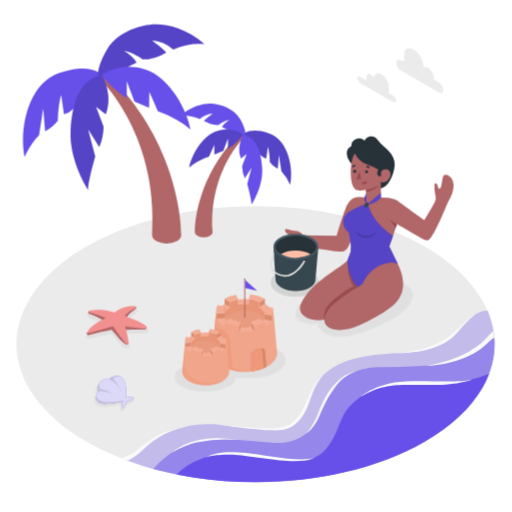
t = 0.00 s
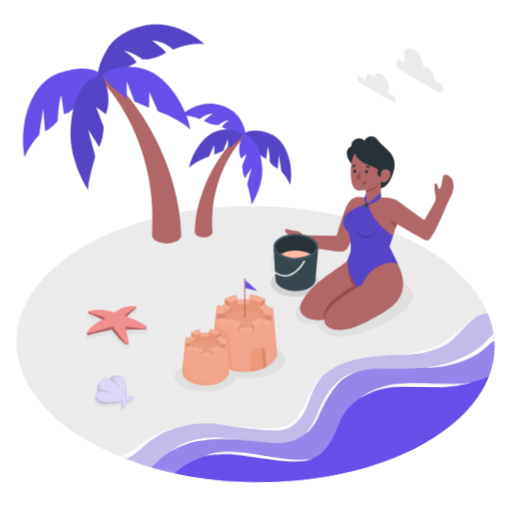
t = 0.28 s
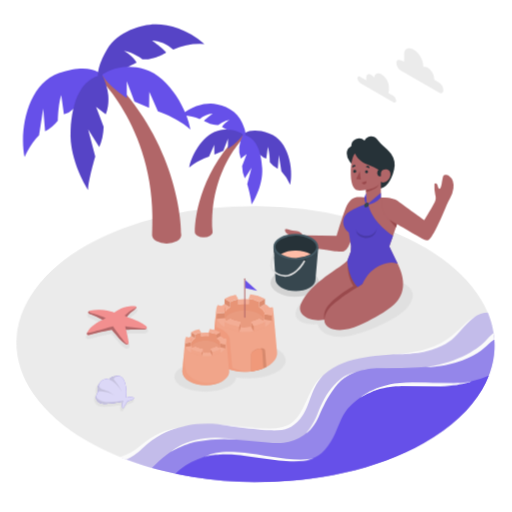
t = 0.56 s
t = 0.75 s: frame unchanged from t = 0.00 s, image omitted
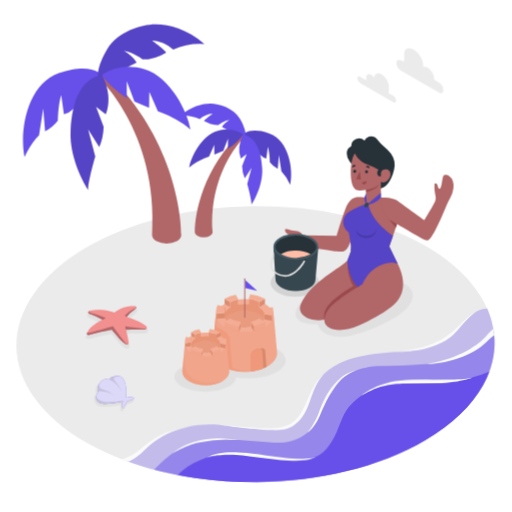
t = 0.94 s
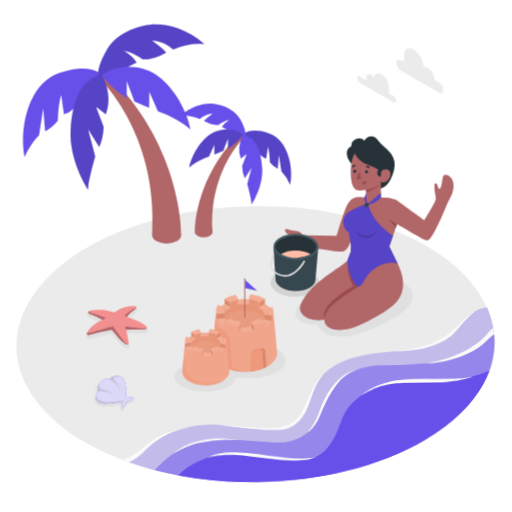
t = 1.22 s

The animated SVG that drew these frames (rendered in a browser with its animation timeline set to each time). Animation: 1 CSS @keyframes rule; one cycle of 1.50 s, repeats indefinitely.

<svg class="animated" id="freepik_stories-beach" xmlns="http://www.w3.org/2000/svg" viewBox="0 0 500 500" version="1.1" xmlns:xlink="http://www.w3.org/1999/xlink" xmlns:svgjs="http://svgjs.com/svgjs"><style>svg#freepik_stories-beach:not(.animated) .animable {opacity: 0;}svg#freepik_stories-beach.animated #freepik--Floor--inject-108 {animation: 1.5s Infinite  linear wind;animation-delay: 0s;}            @keyframes wind {                0% {                    transform: rotate( 0deg );                }                25% {                    transform: rotate( 1deg );                }                75% {                    transform: rotate( -1deg );                }            }        </style><g id="freepik--Floor--inject-108" style="transform-origin: 249.53px 336.008px 0px;" class="animable"><g id="freepik--Beach--inject-108" style="transform-origin: 249.53px 336.008px 0px;" class="animable"><ellipse id="freepik--floor--inject-108" cx="249.53" cy="335.97" rx="233.51" ry="134.82" style="fill: rgb(235, 235, 235); transform-origin: 249.53px 335.97px 0px;" class="animable"></ellipse><g id="el9ptetyn9l5k"><path d="M483,333.5h0a79.43,79.43,0,0,0-2.73-18.31h0a82,82,0,0,0-2.52-7.84c-.35-.93-.71-1.86-1.1-2.79v0c-.16-.4-.34-.79-.51-1.19-4.73,0-9.41,1.92-13.35,4.62-4.53,3.12-8.28,7.21-12.2,11.07a107.23,107.23,0,0,1-21,16.45c-13.25,7.69-32,8.26-47,9.55-14.28,1.23-28.75,2.38-42.34,6.94s-26.47,12.95-33.4,25.51c-4.5,8.15-7.29,17.15-11.72,25.33s-10.53,12.94-18.85,15c-4.17,1-12.72,1.53-18.84,1.36-14.48-.38-29-3.59-43.39-4.67-23.74-1.77-33.56,2.54-38.4,3.69a79.6,79.6,0,0,0-31.36,14.71c-4.59,3.63-8.94,7.59-13.95,10.62a55.9,55.9,0,0,1-10.17,4.72q5.39,2.08,10.91,4c1.41.48,2.82.95,4.24,1.41.73.23,1.45.47,2.18.69,5.68,1.8,11.47,3.45,17.33,4.95a355.25,355.25,0,0,0,34.91,7.07c77.73,11.85,164,.17,224.92-35,26.59-15.35,45.43-33.49,56.51-52.79C479.54,363.93,483.48,348.7,483,333.5Z" style="fill: rgb(102, 80, 233); opacity: 0.3; transform-origin: 301.605px 387.118px 0px;" class="animable"></path></g><g id="el0khbsqrcj7ar"><path d="M444.05,351c-9.08,3.1-15.14,5.54-36.15,6.54-11.82.56-23.92,1.11-35.82.9-14.88-.26-34.56,4.93-44,17.45l-.08.1c-7.13,8-12.58,19.14-19.11,34.14A32.34,32.34,0,0,1,297,424.9a42.13,42.13,0,0,1-19.11,7.27c-5.39.62-10.83.19-16.23-.25L226,429.06c-15.21-1.22-32-.4-46.11,5.89-11.65,5.2-21.27,13.88-30.43,22.84,1.79.49,3.57,1,5.37,1.45a355.25,355.25,0,0,0,34.91,7.07c77.73,11.85,164,.17,224.92-35,26.59-15.35,45.43-33.49,56.51-52.79,8.38-14.58,12.32-29.81,11.83-45h0a78,78,0,0,0-.7-8.33C471.14,338,464.08,344.13,444.05,351Z" style="fill: rgb(102, 80, 233); opacity: 0.5; transform-origin: 316.25px 397.988px 0px;" class="animable"></path></g><path d="M189.73,466.31c77.73,11.85,164,.17,224.92-35,26.59-15.35,45.43-33.49,56.51-52.79a93.31,93.31,0,0,0,6.51-13.71,81.37,81.37,0,0,1-18.76,6c-3.27.65-6.58,1.15-9.87,1.51-14.69,1.63-29.54.92-44.3,1.78a208.29,208.29,0,0,0-35.21,5.1c-11,2.56-19.45,9.11-27.35,16.85-7.15,7-10.15,17.54-14.05,26.48-5.22,12-13.36,22.46-22.95,25.12-11.93,3.33-24.51,1.7-36.56-.08-10.81-1.6-21.88-3.68-32.63-4.45-22.8-1.65-42.57,3.18-59.28,16.06a22.16,22.16,0,0,0-4.11,4.1Q181.08,465,189.73,466.31Z" style="fill: rgb(102, 80, 233); transform-origin: 325.135px 417.798px 0px;" id="elacewgm9rhy6" class="animable"></path><path d="M315.64,366.2c-14.6,11.34-15.8,34.15-29,45.38-11.17,9.5-28.45,7.38-74.33,2.78,0,0,33.47,4.95,51.67,5.74,14,.61,21.31-1.36,29.91-11.61C303.1,397.51,303,380.15,315.64,366.2Z" style="fill: rgb(250, 250, 250); transform-origin: 263.975px 393.2px 0px;" id="ellqfpv8dqy6j" class="animable"></path><path d="M118.18,447.46c1.16.48,5,1.94,6.16,2.34,7.45-2.94,12.86-8.32,17-12.22,10.62-10.08,24.82-17.09,32.78-19-10.52,1.68-22.68,6-36.9,18.35A49.55,49.55,0,0,1,118.18,447.46Z" style="fill: rgb(250, 250, 250); transform-origin: 146.15px 434.19px 0px;" id="elsc22ggr9nf" class="animable"></path><path d="M352.7,387.06s11.53-10,32.78-13.61c20.87-3.52,59.57,1.27,75.77-3.13,0,0-11.38,5.55-41,5.55C384.28,375.87,376.2,374,352.7,387.06Z" style="fill: rgb(250, 250, 250); transform-origin: 406.975px 378.69px 0px;" id="el6zgvgfvnzxq" class="animable"></path><path d="M464.48,306.86c-7.76,3-15,13.08-25.1,20.8-9.3,7.07-23.05,14.84-55,17.2,0,0,21.64.47,37.09-4.74s20.84-10.66,26.09-16.61C456.66,313.14,461.76,308.29,464.48,306.86Z" style="fill: rgb(250, 250, 250); transform-origin: 424.43px 325.865px 0px;" id="elugvnfay0ykj" class="animable"></path><path d="M231.73,429.52c-3.44-.28-17.94-2.84-30.79-1s-23.21,5.16-33.82,13.86c0,0,12.56-7.78,26.35-10.66A131.63,131.63,0,0,1,231.73,429.52Z" style="fill: rgb(250, 250, 250); transform-origin: 199.425px 435.12px 0px;" id="elze2nl0wntdd" class="animable"></path><path d="M349.14,362c-4.95,1.9-13.85,5.21-21.73,15.84s-11,18.13-16,29.44-11.59,15.45-11.59,15.45S307,413.94,310.6,404s8.22-20.05,15.93-28.44S340.27,364.28,349.14,362Z" style="fill: rgb(250, 250, 250); transform-origin: 324.48px 392.365px 0px;" id="elodvpj7zb91k" class="animable"></path><path d="M482.76,329.38c-.18-2.14-.44-4.28-.8-6.41a61.48,61.48,0,0,0-7.53,7.61c-5.32,6.25-25.35,21.78-58.22,26.41,0,0,10.47.59,29-4.74s27.55-13.95,31.59-18A45.08,45.08,0,0,1,482.76,329.38Z" style="fill: rgb(250, 250, 250); transform-origin: 449.485px 339.99px 0px;" id="el3rl7i1ohuyr" class="animable"></path><path d="M201.49,446.44c8.07-5,20.53-5.9,38.45-4.3s51.22,9.57,66.81,5c0,0-5.67,4.24-26.21,2.88-18.68-1.24-43.42-6.16-56-6.18C207.09,443.83,201.49,446.44,201.49,446.44Z" style="fill: rgb(250, 250, 250); transform-origin: 254.12px 445.853px 0px;" id="elv0o7up2zy8i" class="animable"></path></g></g><g id="freepik--Shadows--inject-108" style="transform-origin: 243.54px 331.96px 0px;" class="animable"><g id="freepik--Shadow--inject-108"><ellipse cx="287.88" cy="276.11" rx="23.72" ry="13.7" style="opacity: 0.1; transform-origin: 287.88px 276.11px 0px;" class="animable"></ellipse></g><path id="freepik--shadow--inject-108" d="M314.18,278.75l-2.05,1.45a146.62,146.62,0,0,0-18.06,15.42c-2.6,2.61-4.89,5.7-5.4,9.35-.69,5,2.62,8,5.77,9.5,6.66,3.2,15.71,2,15.63,1.64,1.05,4.85,5.09,8.63,9.67,10.53a34.52,34.52,0,0,0,14.61,2.21c5.74-.22,11.23-1.82,17.18-3.64a150.63,150.63,0,0,0,29.73-12.71c8.29-4.66,17.61-10.42,21-19.8a10.25,10.25,0,0,0-2.76-12.21c-5.68-5.76-13.79-8.3-21.64-10.27-12.45-3.11-25.51-5.29-38.07-2.63A70.36,70.36,0,0,0,314.18,278.75Z" style="fill: rgb(224, 224, 224); transform-origin: 345.896px 297.66px 0px;" class="animable"></path><path id="freepik--shadow--inject-108" d="M124.32,340.43c-2.37,0-5.82-3.13-7.31-4.79-3.52-3.91-7.1-8.19-8.24-9.57-1.93.35-8.5,1.59-15.4,3.45l-1.65.45a24,24,0,0,1-5.45,1.15,2.25,2.25,0,0,1-2.16-1c-.55-1-.18-2.41,1.26-4.74,3-4.86,9.36-8.54,12.5-10.13A80.05,80.05,0,0,0,88.43,311c-1.46-.52-3.41-1.4-3.38-3,0-.78.54-1.87,3-2.64a29.22,29.22,0,0,1,7.45-.84c1,0,2,0,3,.13,7.64.7,11.54,2,12.93,2.51,1.71-1.27,7.69-5.33,15-6,1.19-.11,2.28-.17,3.23-.17,2.45,0,3.79.37,4.37,1.22a1.68,1.68,0,0,1,.13,1.6c-.47,1.18-1.7,2.12-3.26,3.32a31.17,31.17,0,0,0-5.41,5l1.48.54A83.07,83.07,0,0,1,140,318.34c3.45,2,4.87,3.61,4.46,5.17-.51,1.91-3.53,2.31-6,2.31H138c-.75,0-1.64,0-2.6,0-3.81,0-8.82.1-11.13.15.45,1.8,1.3,5.48,2.17,10.44.26,1.53.11,2.61-.47,3.3A2.08,2.08,0,0,1,124.32,340.43Z" style="fill: rgb(224, 224, 224); transform-origin: 114.198px 320.711px 0px;" class="animable"></path><path id="freepik--shadow--inject-108" d="M118.92,401.51a1.27,1.27,0,0,1-.94-.42c-.59-.65-.78-2.54-.57-5.6a88.61,88.61,0,0,1-15.31,1.85,14,14,0,0,1-6.3-1.06A6.84,6.84,0,0,1,92,391.74c-.52-2.23.17-4.94,1.89-7.52-.71-1.25-1.6-4.13,1.45-8.53a9.52,9.52,0,0,1,8.11-4.31,9.69,9.69,0,0,1,1.74.15c.88-1.13,3.16-3.27,7.94-3.27a16.93,16.93,0,0,1,2.21.14,6.65,6.65,0,0,1,4.53,2.87c3,4.07,4.06,11.9,3.43,17.79a21.11,21.11,0,0,1,3.53-.36,5.49,5.49,0,0,1,3.39.85,1.54,1.54,0,0,1,.63,1.54c-.3,1.61-3.9,3-7,3.93-.86,1.66-2.94,5.49-4.21,6.28A1.36,1.36,0,0,1,118.92,401.51Z" style="fill: rgb(224, 224, 224); transform-origin: 111.353px 384.885px 0px;" class="animable"></path><ellipse cx="242.5" cy="352" rx="36.5" ry="17.5" style="fill: rgb(224, 224, 224); transform-origin: 242.5px 352px 0px;" id="el82ubnnve7tp" class="animable"></ellipse><ellipse cx="200.5" cy="368" rx="30.24" ry="14.5" style="fill: rgb(224, 224, 224); transform-origin: 200.5px 368px 0px;" id="elhzhh66liwut" class="animable"></ellipse></g><g id="freepik--Trees--inject-108" style="transform-origin: 153.398px 130.808px 0px;" class="animable animator-active"><g id="freepik--Palm--inject-108" style="transform-origin: 230.386px 166.464px 0px;" class="animable"><path d="M190.22,226.66h0c0-18,7.89-62.91,46.12-97.95l4.56,2.63s-37.41,33.45-33.3,95.33c0,1.28-.85,2.57-2.55,3.55a12.5,12.5,0,0,1-6.14,1.47h0a12.6,12.6,0,0,1-6.15-1.47C191.06,229.24,190.22,228,190.22,226.66Z" style="fill: rgb(177, 102, 104); transform-origin: 215.56px 180.201px 0px;" id="eln4dg6zaylc" class="animable"></path><path d="M237.31,131.34s6.62-7.72,25.72-1,23.6,34.85,20.36,50.1a44.22,44.22,0,0,0-8.59-13.1l-2.49-15.89-1.11,13.38a23,23,0,0,1-7.64-6.39s-.07-9.21-2-15.11L260,154.75a12.65,12.65,0,0,1-5.67-3.34C251.4,148.61,242.18,141.48,237.31,131.34Z" style="fill: rgb(102, 80, 233); transform-origin: 260.831px 154.016px 0px;" id="el9izvzg26y6" class="animable"></path><g id="el2jmk57dk4df"><path d="M237.31,131.34s6.62-7.72,25.72-1,23.6,34.85,20.36,50.1a44.22,44.22,0,0,0-8.59-13.1l-2.49-15.89-1.11,13.38a23,23,0,0,1-7.64-6.39s-.07-9.21-2-15.11L260,154.75a12.65,12.65,0,0,1-5.67-3.34C251.4,148.61,242.18,141.48,237.31,131.34Z" style="opacity: 0.15; transform-origin: 260.831px 154.016px 0px;" class="animable"></path></g><path d="M239.75,132s.8-5.31-5.43-15.92-20.61-14.72-28.5-14.84-18.93,2.66-29.4,11.66A38,38,0,0,1,195,116.24a22,22,0,0,1,12.85-5.44S201,115.68,199.2,118c0,0,6.64,4.49,14.05,4.1,0,0,5.86-4.4,11-5.06,0,0-5.59,3.26-7.48,7C216.79,124,231.76,132.39,239.75,132Z" style="fill: rgb(102, 80, 233); transform-origin: 208.102px 116.625px 0px;" id="elvymlpfcyknq" class="animable"></path><path d="M237.31,131.34s-10.08-7.89-25.37-3.34-25.7,25.64-27.17,35.75c0,0,6.13-6.14,19.34-10.83l5.09-11.54.14,9.57,8.71-3.73,4.57-12,0,10S233.71,138,237.31,131.34Z" style="fill: rgb(102, 80, 233); transform-origin: 211.04px 145.168px 0px;" id="eluwp9ldowewh" class="animable"></path><g id="elyfyztaax2j"><path d="M237.31,131.34s-10.08-7.89-25.37-3.34-25.7,25.64-27.17,35.75c0,0,6.13-6.14,19.34-10.83l5.09-11.54.14,9.57,8.71-3.73,4.57-12,0,10S233.71,138,237.31,131.34Z" style="opacity: 0.15; transform-origin: 211.04px 145.168px 0px;" class="animable"></path></g><path d="M237.31,131.34a35.14,35.14,0,0,0-3.69,12.34,23.56,23.56,0,0,0,1.49,11.07l5.79-4.38-4.51,11.81A32.59,32.59,0,0,0,239,174.24l6.63-10.49-4.23,16.09s4.12,13.85,4.23,19.91c0,0,11.44-17.36,10.41-35.47S249.7,133.88,237.31,131.34Z" style="fill: rgb(102, 80, 233); transform-origin: 244.797px 165.545px 0px;" id="elpzcepof0wzl" class="animable"></path></g><g id="freepik--palm--inject-108" style="transform-origin: 111.022px 130.808px 0px;" class="animable"><path d="M177,229.61h0c0-29.58-13-103.25-75.7-160.76l-7.49,4.32s61.4,54.9,54.66,156.45c0,2.11,1.4,4.21,4.18,5.82a20.55,20.55,0,0,0,10.07,2.41h0a20.53,20.53,0,0,0,10.1-2.41C175.57,233.83,177,231.72,177,229.61Z" style="fill: rgb(177, 102, 104); transform-origin: 135.405px 153.352px 0px;" id="elbbk7yz6b3jh" class="animable"></path><path d="M99.67,73.17S88.81,60.5,57.46,71.46,18.73,128.65,24,153.68c0,0,5-12.47,14.11-21.5l4.08-26.07,1.82,22a37.76,37.76,0,0,0,12.54-10.5s.11-15.11,3.21-24.79l2.65,18.82a20.89,20.89,0,0,0,9.3-5.49C76.54,101.51,91.69,89.82,99.67,73.17Z" style="fill: rgb(102, 80, 233); transform-origin: 61.0568px 110.338px 0px;" id="el4gwgzyj4azb" class="animable"></path><path d="M95.66,74.26s-1.3-8.71,8.92-26.13C114.94,30.5,138.4,24,151.35,23.77s31.07,4.37,48.25,19.14a62.54,62.54,0,0,0-30.45,5.48,36.1,36.1,0,0,0-21.08-8.94s11.27,8,14.14,11.76c0,0-10.89,7.38-23.05,6.74,0,0-9.62-7.23-18.09-8.31,0,0,9.17,5.35,12.27,11.54C133.34,61.18,108.79,74.9,95.66,74.26Z" style="fill: rgb(102, 80, 233); transform-origin: 147.603px 49.0218px 0px;" id="elxu8tdpg1bol" class="animable"></path><g id="elt69ew1ys7n"><path d="M95.66,74.26s-1.3-8.71,8.92-26.13C114.94,30.5,138.4,24,151.35,23.77s31.07,4.37,48.25,19.14a62.54,62.54,0,0,0-30.45,5.48,36.1,36.1,0,0,0-21.08-8.94s11.27,8,14.14,11.76c0,0-10.89,7.38-23.05,6.74,0,0-9.62-7.23-18.09-8.31,0,0,9.17,5.35,12.27,11.54C133.34,61.18,108.79,74.9,95.66,74.26Z" style="opacity: 0.15; transform-origin: 147.603px 49.0218px 0px;" class="animable"></path></g><path d="M99.67,73.17s16.54-13,41.64-5.49,42.17,42.09,44.59,58.68c0,0-10.06-10.08-31.75-17.78L145.8,89.64l-.22,15.71-14.31-6.12-7.5-19.72,0,16.35S105.58,84.15,99.67,73.17Z" style="fill: rgb(102, 80, 233); transform-origin: 142.785px 95.852px 0px;" id="el2ebjerlcwlr" class="animable"></path><path d="M99.67,73.17a57.75,57.75,0,0,1,6.06,20.25c.94,10.91-2.45,18.18-2.45,18.18l-9.51-7.2,7.41,19.39a53.45,53.45,0,0,1-4.28,19.78L86,126.36,93,152.77S86.2,175.49,86,185.44c0,0-18.77-28.49-17.08-58.2S79.34,77.34,99.67,73.17Z" style="fill: rgb(102, 80, 233); transform-origin: 87.3535px 129.305px 0px;" id="elnpe4eb9975q" class="animable"></path><g id="elzh15g175v7"><path d="M99.67,73.17a57.75,57.75,0,0,1,6.06,20.25c.94,10.91-2.45,18.18-2.45,18.18l-9.51-7.2,7.41,19.39a53.45,53.45,0,0,1-4.28,19.78L86,126.36,93,152.77S86.2,175.49,86,185.44c0,0-18.77-28.49-17.08-58.2S79.34,77.34,99.67,73.17Z" style="opacity: 0.15; transform-origin: 87.3535px 129.305px 0px;" class="animable"></path></g></g></g><g id="freepik--sand-castle--inject-108" style="transform-origin: 224.311px 323.959px 0px;" class="animable"><g id="freepik--sand-castle--inject-108" style="transform-origin: 224.311px 323.959px 0px;" class="animable"><path d="M270.5,343.89h0L266.83,303l-1.1,4H258v4.89a9.74,9.74,0,0,1-1.14,1.59l-3.71-2.14a25.13,25.13,0,0,1-7.86,2.8v5.09a34.16,34.16,0,0,1-10.3.38v-5.09a26.85,26.85,0,0,1-10.27-3.18L221,313.5a9,9,0,0,1-1.79-3V307h-7.61v-.7l-.55-3.29-3.67,40.86c0,.34,0,.68,0,1,0,4.67,3.08,9.34,9.25,12.9,12.34,7.13,32.35,7.13,44.69,0C267.93,354,271,348.9,270.5,343.89Z" style="fill: rgb(240, 153, 122); transform-origin: 238.966px 333.059px 0px;" id="eli7zi9fli0y" class="animable"></path><g id="elnlmwghl89b"><path d="M270.5,343.89h0L266.83,303l-1.1,4H258v4.89a9.74,9.74,0,0,1-1.14,1.59l-3.71-2.14a25.13,25.13,0,0,1-7.86,2.8v5.09a34.16,34.16,0,0,1-10.3.38v-5.09a26.85,26.85,0,0,1-10.27-3.18L221,313.5a9,9,0,0,1-1.79-3V307h-7.61v-.7l-.55-3.29-3.67,40.86c0,.34,0,.68,0,1,0,4.67,3.08,9.34,9.25,12.9,12.34,7.13,32.35,7.13,44.69,0C267.93,354,271,348.9,270.5,343.89Z" style="fill: rgb(255, 255, 255); opacity: 0.12; transform-origin: 238.966px 333.059px 0px;" class="animable"></path></g><path d="M242.91,292.32v4.53a34.89,34.89,0,0,0-10.31.38V292.6A47.35,47.35,0,0,1,242.91,292.32Z" style="fill: rgb(240, 153, 122); transform-origin: 237.755px 294.696px 0px;" id="elc8afot04y0g" class="animable"></path><path d="M224.75,300a12.88,12.88,0,0,0-4.86,4.54l-.91-.18-6.45-1.24a15.48,15.48,0,0,1,3.86-4.35,23.92,23.92,0,0,1,2.87-1.94Z" style="fill: rgb(240, 153, 122); transform-origin: 218.64px 300.685px 0px;" id="elbpcrgeueujd" class="animable"></path><path d="M266.29,305.09h0l-7.58.88a2.49,2.49,0,0,0-.11-.29,11.82,11.82,0,0,0-5.39-5.64l5.49-3.17a20.46,20.46,0,0,1,4.58,3.48,12.82,12.82,0,0,1,3,4.7Z" style="fill: rgb(240, 153, 122); transform-origin: 259.75px 301.42px 0px;" id="elfwj9av8ig" class="animable"></path><path d="M265.4,313.33a17.79,17.79,0,0,1-6.73,6.29l-4.92-2.84-.53-.31,0,0a14.65,14.65,0,0,0,3.71-2.95,9.74,9.74,0,0,0,1.14-1.59Z" style="fill: rgb(240, 153, 122); transform-origin: 259.31px 315.775px 0px;" id="eld5jfj0va04b" class="animable"></path><path d="M247.77,323.5a47.68,47.68,0,0,1-14.27.52l1.52-4.39a34.16,34.16,0,0,0,10.3-.38Z" style="fill: rgb(240, 153, 122); transform-origin: 240.635px 321.789px 0px;" id="ellm8aue1kw5" class="animable"></path><path d="M224.75,316.45l-.59.34-4.9,2.83c-4-2.33-6.59-5.21-7.62-8.22l7.61-.88a9,9,0,0,0,1.79,3,13.69,13.69,0,0,0,3,2.5C224.26,316.16,224.5,316.31,224.75,316.45Z" style="fill: rgb(240, 153, 122); transform-origin: 218.195px 315.07px 0px;" id="el055gl31vtpib" class="animable"></path><g id="eltdl0s5ylpgh"><g style="opacity: 0.2; transform-origin: 238.965px 308.245px 0px;" class="animable"><path d="M242.91,292.32v4.53a34.89,34.89,0,0,0-10.31.38V292.6A47.35,47.35,0,0,1,242.91,292.32Z" style="fill: rgb(255, 255, 255); transform-origin: 237.755px 294.696px 0px;" id="el7fgpb619iwu" class="animable"></path><path d="M224.75,300a12.88,12.88,0,0,0-4.86,4.54l-.91-.18-6.45-1.24a15.48,15.48,0,0,1,3.86-4.35,23.92,23.92,0,0,1,2.87-1.94Z" style="fill: rgb(255, 255, 255); transform-origin: 218.64px 300.685px 0px;" id="elww9ssq6g7w" class="animable"></path><path d="M266.29,305.09h0l-7.58.88a2.49,2.49,0,0,0-.11-.29,11.82,11.82,0,0,0-5.39-5.64l5.49-3.17a20.46,20.46,0,0,1,4.58,3.48,12.82,12.82,0,0,1,3,4.7Z" style="fill: rgb(255, 255, 255); transform-origin: 259.75px 301.42px 0px;" id="elye5whrce15q" class="animable"></path><path d="M265.4,313.33a17.79,17.79,0,0,1-6.73,6.29l-4.92-2.84-.53-.31,0,0a14.65,14.65,0,0,0,3.71-2.95,9.74,9.74,0,0,0,1.14-1.59Z" style="fill: rgb(255, 255, 255); transform-origin: 259.31px 315.775px 0px;" id="ell9txe8vb9fq" class="animable"></path><path d="M247.77,323.5a47.68,47.68,0,0,1-14.27.52l1.52-4.39a34.16,34.16,0,0,0,10.3-.38Z" style="fill: rgb(255, 255, 255); transform-origin: 240.635px 321.789px 0px;" id="ellapq8qq9ad" class="animable"></path><path d="M224.75,316.45l-.59.34-4.9,2.83c-4-2.33-6.59-5.21-7.62-8.22l7.61-.88a9,9,0,0,0,1.79,3,13.69,13.69,0,0,0,3,2.5C224.26,316.16,224.5,316.31,224.75,316.45Z" style="fill: rgb(255, 255, 255); transform-origin: 218.195px 315.07px 0px;" id="elbxfowjpbcb5" class="animable"></path></g></g><path d="M224.74,316.45c7.86,4.54,20.59,4.54,28.44,0s7.85-11.88,0-16.41-20.58-4.54-28.43,0S216.89,311.92,224.74,316.45Z" style="fill: rgb(255, 189, 167); transform-origin: 238.963px 308.247px 0px;" id="elao6qkeivyfj" class="animable"></path><polygon points="233.5 324.02 233.5 318.94 219.26 314.54 219.26 319.62 233.5 324.02" style="fill: rgb(240, 153, 122); transform-origin: 226.38px 319.28px 0px;" id="eln8tbbi2sgha" class="animable"></polygon><polygon points="247.77 323.5 247.77 318.42 258.67 314.54 258.67 319.62 247.77 323.5" style="fill: rgb(240, 153, 122); transform-origin: 253.22px 319.02px 0px;" id="elf9stc4vwi8" class="animable"></polygon><g id="elwf48loo6tl"><polygon points="233.5 324.02 233.5 318.94 219.26 314.54 219.26 319.62 233.5 324.02" style="fill: rgb(255, 255, 255); opacity: 0.12; transform-origin: 226.38px 319.28px 0px;" class="animable"></polygon></g><g id="elwdjeim94l4s"><polygon points="247.77 323.5 247.77 318.42 258.67 314.54 258.67 319.62 247.77 323.5" style="fill: rgb(255, 255, 255); opacity: 0.12; transform-origin: 253.22px 319.02px 0px;" class="animable"></polygon></g><polygon points="247.77 318.41 247.77 323.5 245.32 319.25 245.32 314.16 247.77 318.41" style="fill: rgb(240, 153, 122); transform-origin: 246.545px 318.83px 0px;" id="el37hub2vuylr" class="animable"></polygon><polygon points="265.4 308.24 265.4 313.33 258.03 311.91 258.03 306.82 259.07 307.02 265.4 308.24" style="fill: rgb(240, 153, 122); transform-origin: 261.715px 310.075px 0px;" id="elzk3l4otyy3p" class="animable"></polygon><polygon points="258.67 291.78 258.67 296.87 253.18 300.04 253.18 294.95 258.67 291.78" style="fill: rgb(240, 153, 122); transform-origin: 255.925px 295.91px 0px;" id="eli4g61pobra9" class="animable"></polygon><polygon points="224.75 294.95 224.75 300.04 219.26 296.87 219.26 291.78 224.75 294.95" style="fill: rgb(240, 153, 122); transform-origin: 222.005px 295.91px 0px;" id="elnmexjzabo3" class="animable"></polygon><polygon points="219.25 305.43 219.25 310.52 211.64 311.4 211.64 306.31 219.25 305.43" style="fill: rgb(240, 153, 122); transform-origin: 215.445px 308.415px 0px;" id="eldb2t8sbs99s" class="animable"></polygon><polygon points="235.02 314.54 235.02 319.63 233.5 324.02 233.5 318.93 235.02 314.54" style="fill: rgb(240, 153, 122); transform-origin: 234.26px 319.28px 0px;" id="elax5vishpfsi" class="animable"></polygon><g id="elznz45lr2fi"><g style="opacity: 0.08; transform-origin: 238.52px 307.9px 0px;" class="animable"><polygon points="247.77 318.41 247.77 323.5 245.32 319.25 245.32 314.16 247.77 318.41" id="elklodlf8nuiq" style="transform-origin: 246.545px 318.83px 0px;" class="animable"></polygon><polygon points="265.4 308.24 265.4 313.33 258.03 311.91 258.03 306.82 259.07 307.02 265.4 308.24" id="elss5dstp8mb7" style="transform-origin: 261.715px 310.075px 0px;" class="animable"></polygon><polygon points="258.67 291.78 258.67 296.87 253.18 300.04 253.18 294.95 258.67 291.78" id="elfim94ni9z4k" style="transform-origin: 255.925px 295.91px 0px;" class="animable"></polygon><polygon points="224.75 294.95 224.75 300.04 219.26 296.87 219.26 291.78 224.75 294.95" id="elslxm2lgbbc" style="transform-origin: 222.005px 295.91px 0px;" class="animable"></polygon><polygon points="219.25 305.43 219.25 310.52 211.64 311.4 211.64 306.31 219.25 305.43" id="el0wp0g9g4j1rk" style="transform-origin: 215.445px 308.415px 0px;" class="animable"></polygon><polygon points="235.02 314.54 235.02 319.63 233.5 324.02 233.5 318.93 235.02 314.54" id="elbcs6wyuynx" style="transform-origin: 234.26px 319.28px 0px;" class="animable"></polygon></g></g><path d="M253.18,300V295a27,27,0,0,0-10.27-3.19v5.09a34.89,34.89,0,0,0-10.31.38v-5.09a25.24,25.24,0,0,0-7.85,2.81V300a12.88,12.88,0,0,0-4.86,4.54v-5.09a7.11,7.11,0,0,0-.64,5.94v5.09a9,9,0,0,0,1.79,3l3.71-2.14A26.85,26.85,0,0,0,235,314.54v5.09a34.16,34.16,0,0,0,10.3-.38v-5.09a25.13,25.13,0,0,0,7.86-2.8l3.71,2.14a9.74,9.74,0,0,0,1.14-1.59v-5.09a7.35,7.35,0,0,0,.54-1.14A11.82,11.82,0,0,0,253.18,300Z" style="fill: rgb(240, 153, 122); transform-origin: 238.712px 305.832px 0px;" id="el3ns5fvnoleb" class="animable"></path><g id="ellj225sgtfqm"><path d="M253.18,300V295a27,27,0,0,0-10.27-3.19v5.09a34.89,34.89,0,0,0-10.31.38v-5.09a25.24,25.24,0,0,0-7.85,2.81V300a12.88,12.88,0,0,0-4.86,4.54v-5.09a7.11,7.11,0,0,0-.64,5.94v5.09a9,9,0,0,0,1.79,3l3.71-2.14A26.85,26.85,0,0,0,235,314.54v5.09a34.16,34.16,0,0,0,10.3-.38v-5.09a25.13,25.13,0,0,0,7.86-2.8l3.71,2.14a9.74,9.74,0,0,0,1.14-1.59v-5.09a7.35,7.35,0,0,0,.54-1.14A11.82,11.82,0,0,0,253.18,300Z" style="opacity: 0.03; transform-origin: 238.712px 305.832px 0px;" class="animable"></path></g><path d="M258.67,291.78,253.18,295a27,27,0,0,0-10.27-3.19l1.52-4.38A37.17,37.17,0,0,1,258.67,291.78Z" style="fill: rgb(240, 153, 122); transform-origin: 250.79px 291.215px 0px;" id="elfrgd4wpn2x" class="animable"></path><path d="M232.6,292.14a25.24,25.24,0,0,0-7.85,2.81l-5.49-3.17a35.34,35.34,0,0,1,10.9-3.88Z" style="fill: rgb(240, 153, 122); transform-origin: 225.93px 291.425px 0px;" id="elrzk8q0gbj1e" class="animable"></path><path d="M266.83,303a9.66,9.66,0,0,1-.82,4,10.68,10.68,0,0,1-.61,1.22L259.07,307l-1-.2a7.35,7.35,0,0,0,.54-1.14,6.73,6.73,0,0,0,.11-4.8l4.57-.53,3-.35A9.46,9.46,0,0,1,266.83,303Z" style="fill: rgb(240, 153, 122); transform-origin: 262.45px 304.1px 0px;" id="elfrcui2b35r4" class="animable"></path><path d="M258.67,314.53a29.43,29.43,0,0,1-4.92,2.25,39.52,39.52,0,0,1-6,1.63l-2.45-4.25a25.13,25.13,0,0,0,7.86-2.8l3.71,2.14Z" style="fill: rgb(240, 153, 122); transform-origin: 251.985px 314.885px 0px;" id="eltwmtuyfg2lj" class="animable"></path><path d="M219,304.4a6.52,6.52,0,0,0,.27,1l-7.61.88a9.74,9.74,0,0,1-.54-3.26,10.14,10.14,0,0,1,1.43-5l3.86.74,3.5.68A7,7,0,0,0,219,304.4Z" style="fill: rgb(240, 153, 122); transform-origin: 215.515px 302.15px 0px;" id="elazdylz8hckd" class="animable"></path><path d="M235,314.54l-1.52,4.39a42,42,0,0,1-9.34-2.14,30.07,30.07,0,0,1-4.9-2.26l1.78-1,3.71-2.14A26.85,26.85,0,0,0,235,314.54Z" style="fill: rgb(240, 153, 122); transform-origin: 227.12px 315.16px 0px;" id="el0ksdvv90kl9" class="animable"></path><g id="ele3qx4m7grtf"><g style="opacity: 0.2; transform-origin: 238.975px 303.18px 0px;" class="animable"><path d="M258.67,291.78,253.18,295a27,27,0,0,0-10.27-3.19l1.52-4.38A37.17,37.17,0,0,1,258.67,291.78Z" style="fill: rgb(255, 255, 255); transform-origin: 250.79px 291.215px 0px;" id="elx2wjrrbryq" class="animable"></path><path d="M232.6,292.14a25.24,25.24,0,0,0-7.85,2.81l-5.49-3.17a35.34,35.34,0,0,1,10.9-3.88Z" style="fill: rgb(255, 255, 255); transform-origin: 225.93px 291.425px 0px;" id="elc4qxoj457l" class="animable"></path><path d="M266.83,303a9.66,9.66,0,0,1-.82,4,10.68,10.68,0,0,1-.61,1.22L259.07,307l-1-.2a7.35,7.35,0,0,0,.54-1.14,6.73,6.73,0,0,0,.11-4.8l4.57-.53,3-.35A9.46,9.46,0,0,1,266.83,303Z" style="fill: rgb(255, 255, 255); transform-origin: 262.45px 304.1px 0px;" id="eldu8c7cinopa" class="animable"></path><path d="M258.67,314.53a29.43,29.43,0,0,1-4.92,2.25,39.52,39.52,0,0,1-6,1.63l-2.45-4.25a25.13,25.13,0,0,0,7.86-2.8l3.71,2.14Z" style="fill: rgb(255, 255, 255); transform-origin: 251.985px 314.885px 0px;" id="elwwnczxo9vkm" class="animable"></path><path d="M219,304.4a6.52,6.52,0,0,0,.27,1l-7.61.88a9.74,9.74,0,0,1-.54-3.26,10.14,10.14,0,0,1,1.43-5l3.86.74,3.5.68A7,7,0,0,0,219,304.4Z" style="fill: rgb(255, 255, 255); transform-origin: 215.515px 302.15px 0px;" id="elwkwjg3j3in" class="animable"></path><path d="M235,314.54l-1.52,4.39a42,42,0,0,1-9.34-2.14,30.07,30.07,0,0,1-4.9-2.26l1.78-1,3.71-2.14A26.85,26.85,0,0,0,235,314.54Z" style="fill: rgb(255, 255, 255); transform-origin: 227.12px 315.16px 0px;" id="el2032i01q24d" class="animable"></path></g></g><g id="el142rll06vmfd"><path d="M224.26,331.44c-.43-5.62-6.5-9.8-13.16-12.16-.07-5.73-.35-12.46-.35-12.46l-.89,9.95-2.44,27.12c0,.34,0,.68,0,1,0,4.67,3.08,9.34,9.25,12.9,7.5,4.34,17.84,6,27.57,5.1a46.34,46.34,0,0,1-17.4-3.53S224.9,339.71,224.26,331.44Z" style="fill: rgb(240, 153, 122); opacity: 0.8; transform-origin: 225.83px 334.973px 0px;" class="animable"></path></g><g id="elmosc916ju8"><path d="M258,311.91v-.29c-2.2-4.92-10-8.57-19.32-8.57-9.09,0-16.75,3.47-19.16,8.21A9.29,9.29,0,0,0,221,313.5l3.71-2.14A26.85,26.85,0,0,0,235,314.54v5.09a34.16,34.16,0,0,0,10.3-.38v-5.09a25.13,25.13,0,0,0,7.86-2.8l3.71,2.14A9.74,9.74,0,0,0,258,311.91Z" style="fill: rgb(255, 255, 255); opacity: 0.07; transform-origin: 238.76px 311.452px 0px;" class="animable"></path></g><path d="M245.32,346.24v16.54a43.14,43.14,0,0,0,14.84-4.37c-.51-5.68-1-14-1.38-16.3C258.14,337.76,245.32,341.4,245.32,346.24Z" style="fill: rgb(240, 153, 122); transform-origin: 252.74px 351.473px 0px;" id="elfw2wmbkv717" class="animable"></path><g id="el2w1nacu6fua"><path d="M245.32,346.24v16.54a43.14,43.14,0,0,0,14.84-4.37c-.51-5.68-1-14-1.38-16.3C258.14,337.76,245.32,341.4,245.32,346.24Z" style="opacity: 0.1; transform-origin: 252.74px 351.473px 0px;" class="animable"></path></g><path d="M256,342.11c-.15-1-1-1.6-2.17-1.83-3.85.55-8.54,3-8.54,6v16.54a45,45,0,0,0,12-3.06C256.86,353.91,256.36,344.34,256,342.11Z" style="fill: rgb(240, 153, 122); transform-origin: 251.29px 351.55px 0px;" id="elkybvwk94bn" class="animable"></path><path d="M223.8,362.23h0l-2.66-29.62-.8,2.89h-5.58V339a6.88,6.88,0,0,1-.83,1.16l-2.69-1.56a18.12,18.12,0,0,1-5.7,2v3.69a24.52,24.52,0,0,1-7.46.28V341a19.39,19.39,0,0,1-7.45-2.31l-2.69,1.56a6.56,6.56,0,0,1-1.3-2.16V335.5h-5.51V335l-.4-2.38-2.66,29.62c0,.24,0,.49,0,.74,0,3.38,2.23,6.77,6.71,9.35,8.94,5.17,23.45,5.17,32.39,0C221.93,369.55,224.15,365.86,223.8,362.23Z" style="fill: rgb(240, 153, 122); transform-origin: 200.953px 354.409px 0px;" id="elhm37kx17d9k" class="animable"></path><g id="elj5c1e63a78j"><path d="M223.8,362.23h0l-2.66-29.62-.8,2.89h-5.58V339a6.88,6.88,0,0,1-.83,1.16l-2.69-1.56a18.12,18.12,0,0,1-5.7,2v3.69a24.52,24.52,0,0,1-7.46.28V341a19.39,19.39,0,0,1-7.45-2.31l-2.69,1.56a6.56,6.56,0,0,1-1.3-2.16V335.5h-5.51V335l-.4-2.38-2.66,29.62c0,.24,0,.49,0,.74,0,3.38,2.23,6.77,6.71,9.35,8.94,5.17,23.45,5.17,32.39,0C221.93,369.55,224.15,365.86,223.8,362.23Z" style="fill: rgb(255, 255, 255); opacity: 0.12; transform-origin: 200.953px 354.409px 0px;" class="animable"></path></g><path d="M203.79,324.84v3.29a25.25,25.25,0,0,0-7.47.27v-3.35A33.91,33.91,0,0,1,203.79,324.84Z" style="fill: rgb(240, 153, 122); transform-origin: 200.055px 326.563px 0px;" id="elh3jo3s7pp4a" class="animable"></path><path d="M190.63,330.44a9.41,9.41,0,0,0-3.52,3.29l-.66-.13-4.68-.9a11.3,11.3,0,0,1,2.8-3.15,16.77,16.77,0,0,1,2.08-1.41Z" style="fill: rgb(240, 153, 122); transform-origin: 186.2px 330.935px 0px;" id="elbv9qjbzoi2" class="animable"></path><path d="M220.74,334.1h0l-5.49.64c0-.07,0-.15-.08-.21a8.62,8.62,0,0,0-3.91-4.09l4-2.3a15.13,15.13,0,0,1,3.32,2.52,9.49,9.49,0,0,1,2.2,3.41Z" style="fill: rgb(240, 153, 122); transform-origin: 216.02px 331.44px 0px;" id="eln5jzedm5jeb" class="animable"></path><path d="M220.1,340.07a12.84,12.84,0,0,1-4.88,4.56l-3.57-2.06-.38-.22,0,0a10.72,10.72,0,0,0,2.69-2.13,6.88,6.88,0,0,0,.83-1.16Z" style="fill: rgb(240, 153, 122); transform-origin: 215.685px 341.845px 0px;" id="elez7nkvoy85w" class="animable"></path><path d="M207.32,347.45a34.82,34.82,0,0,1-10.35.37l1.11-3.18a24.52,24.52,0,0,0,7.46-.28Z" style="fill: rgb(240, 153, 122); transform-origin: 202.145px 346.202px 0px;" id="elmca8f23alws" class="animable"></path><path d="M190.63,342.33l-.43.25-3.55,2.05c-2.94-1.69-4.78-3.77-5.52-6l5.51-.63a6.56,6.56,0,0,0,1.3,2.16A10.14,10.14,0,0,0,190.1,342Z" style="fill: rgb(240, 153, 122); transform-origin: 185.88px 341.315px 0px;" id="el7v8rl1buda" class="animable"></path><g id="elqhs4p4x1t3e"><g style="opacity: 0.2; transform-origin: 200.955px 336.385px 0px;" class="animable"><path d="M203.79,324.84v3.29a25.25,25.25,0,0,0-7.47.27v-3.35A33.91,33.91,0,0,1,203.79,324.84Z" style="fill: rgb(255, 255, 255); transform-origin: 200.055px 326.563px 0px;" id="el6uzfofdjivn" class="animable"></path><path d="M190.63,330.44a9.41,9.41,0,0,0-3.52,3.29l-.66-.13-4.68-.9a11.3,11.3,0,0,1,2.8-3.15,16.77,16.77,0,0,1,2.08-1.41Z" style="fill: rgb(255, 255, 255); transform-origin: 186.2px 330.935px 0px;" id="elth5233m6n4t" class="animable"></path><path d="M220.74,334.1h0l-5.49.64c0-.07,0-.15-.08-.21a8.62,8.62,0,0,0-3.91-4.09l4-2.3a15.13,15.13,0,0,1,3.32,2.52,9.49,9.49,0,0,1,2.2,3.41Z" style="fill: rgb(255, 255, 255); transform-origin: 216.02px 331.44px 0px;" id="elcyloos54hms" class="animable"></path><path d="M220.1,340.07a12.84,12.84,0,0,1-4.88,4.56l-3.57-2.06-.38-.22,0,0a10.72,10.72,0,0,0,2.69-2.13,6.88,6.88,0,0,0,.83-1.16Z" style="fill: rgb(255, 255, 255); transform-origin: 215.685px 341.845px 0px;" id="elcynlvd4lx" class="animable"></path><path d="M207.32,347.45a34.82,34.82,0,0,1-10.35.37l1.11-3.18a24.52,24.52,0,0,0,7.46-.28Z" style="fill: rgb(255, 255, 255); transform-origin: 202.145px 346.202px 0px;" id="elqcs41sc7v4" class="animable"></path><path d="M190.63,342.33l-.43.25-3.55,2.05c-2.94-1.69-4.78-3.77-5.52-6l5.51-.63a6.56,6.56,0,0,0,1.3,2.16A10.14,10.14,0,0,0,190.1,342Z" style="fill: rgb(255, 255, 255); transform-origin: 185.88px 341.315px 0px;" id="el4pvhoggyewr" class="animable"></path></g></g><path d="M190.63,342.34c5.69,3.28,14.92,3.28,20.61,0s5.69-8.62,0-11.9-14.92-3.29-20.61,0S184.94,339.05,190.63,342.34Z" style="fill: rgb(255, 189, 167); transform-origin: 200.935px 336.388px 0px;" id="el76e8zk3x9li" class="animable"></path><polygon points="196.97 347.82 196.97 344.14 186.65 340.95 186.65 344.63 196.97 347.82" style="fill: rgb(240, 153, 122); transform-origin: 191.81px 344.385px 0px;" id="elunpr3z6acim" class="animable"></polygon><polygon points="207.32 347.44 207.32 343.76 215.22 340.95 215.22 344.63 207.32 347.44" style="fill: rgb(240, 153, 122); transform-origin: 211.27px 344.195px 0px;" id="eljz9zbhtx7e" class="animable"></polygon><g id="elt22eow09xfc"><polygon points="196.97 347.82 196.97 344.14 186.65 340.95 186.65 344.63 196.97 347.82" style="fill: rgb(255, 255, 255); opacity: 0.12; transform-origin: 191.81px 344.385px 0px;" class="animable"></polygon></g><g id="ell4n5245omi"><polygon points="207.32 347.44 207.32 343.76 215.22 340.95 215.22 344.63 207.32 347.44" style="fill: rgb(255, 255, 255); opacity: 0.12; transform-origin: 211.27px 344.195px 0px;" class="animable"></polygon></g><polygon points="207.32 343.76 207.32 347.44 205.54 344.36 205.54 340.68 207.32 343.76" style="fill: rgb(240, 153, 122); transform-origin: 206.43px 344.06px 0px;" id="elwnijih5nw69" class="animable"></polygon><polygon points="220.1 336.38 220.1 340.07 214.76 339.04 214.76 335.35 215.51 335.5 220.1 336.38" style="fill: rgb(240, 153, 122); transform-origin: 217.43px 337.71px 0px;" id="elct27j7bhdd5" class="animable"></polygon><polygon points="215.22 324.45 215.22 328.14 211.24 330.44 211.24 326.75 215.22 324.45" style="fill: rgb(240, 153, 122); transform-origin: 213.23px 327.445px 0px;" id="elgy78k33ji3" class="animable"></polygon><polygon points="190.63 326.75 190.63 330.44 186.65 328.14 186.65 324.45 190.63 326.75" style="fill: rgb(240, 153, 122); transform-origin: 188.64px 327.445px 0px;" id="el6axp2h2ipmn" class="animable"></polygon><polygon points="186.64 334.35 186.64 338.04 181.13 338.67 181.13 334.98 186.64 334.35" style="fill: rgb(240, 153, 122); transform-origin: 183.885px 336.51px 0px;" id="elntqafge8c0d" class="animable"></polygon><polygon points="198.07 340.95 198.07 344.64 196.97 347.82 196.97 344.13 198.07 340.95" style="fill: rgb(240, 153, 122); transform-origin: 197.52px 344.385px 0px;" id="el8ez4amunesd" class="animable"></polygon><g id="elqr1jrow16mn"><g style="opacity: 0.08; transform-origin: 200.615px 336.135px 0px;" class="animable"><polygon points="207.32 343.76 207.32 347.44 205.54 344.36 205.54 340.68 207.32 343.76" id="eldsxn6zxzjds" style="transform-origin: 206.43px 344.06px 0px;" class="animable"></polygon><polygon points="220.1 336.38 220.1 340.07 214.76 339.04 214.76 335.35 215.51 335.5 220.1 336.38" id="ellbfdsm34uih" style="transform-origin: 217.43px 337.71px 0px;" class="animable"></polygon><polygon points="215.22 324.45 215.22 328.14 211.24 330.44 211.24 326.75 215.22 324.45" id="elzf21qgmq8m" style="transform-origin: 213.23px 327.445px 0px;" class="animable"></polygon><polygon points="190.63 326.75 190.63 330.44 186.65 328.14 186.65 324.45 190.63 326.75" id="el9wbfurfqqs9" style="transform-origin: 188.64px 327.445px 0px;" class="animable"></polygon><polygon points="186.64 334.35 186.64 338.04 181.13 338.67 181.13 334.98 186.64 334.35" id="eljahqw5pyzef" style="transform-origin: 183.885px 336.51px 0px;" class="animable"></polygon><polygon points="198.07 340.95 198.07 344.64 196.97 347.82 196.97 344.13 198.07 340.95" id="elb95slwcorts" style="transform-origin: 197.52px 344.385px 0px;" class="animable"></polygon></g></g><path d="M211.24,330.44v-3.69a19.5,19.5,0,0,0-7.45-2.31v3.69a25.25,25.25,0,0,0-7.47.27v-3.69a18.23,18.23,0,0,0-5.69,2v3.69a9.41,9.41,0,0,0-3.52,3.29V330a5.18,5.18,0,0,0-.47,4.31V338a6.56,6.56,0,0,0,1.3,2.16l2.69-1.56a19.39,19.39,0,0,0,7.45,2.31v3.69a24.52,24.52,0,0,0,7.46-.28v-3.69a18.12,18.12,0,0,0,5.7-2l2.69,1.56a6.88,6.88,0,0,0,.83-1.16v-3.69a6.09,6.09,0,0,0,.39-.82A8.62,8.62,0,0,0,211.24,330.44Z" style="fill: rgb(240, 153, 122); transform-origin: 200.761px 334.601px 0px;" id="eluxrx305frv" class="animable"></path><g id="elfb40xjx7k1d"><path d="M211.24,330.44v-3.69a19.5,19.5,0,0,0-7.45-2.31v3.69a25.25,25.25,0,0,0-7.47.27v-3.69a18.23,18.23,0,0,0-5.69,2v3.69a9.41,9.41,0,0,0-3.52,3.29V330a5.18,5.18,0,0,0-.47,4.31V338a6.56,6.56,0,0,0,1.3,2.16l2.69-1.56a19.39,19.39,0,0,0,7.45,2.31v3.69a24.52,24.52,0,0,0,7.46-.28v-3.69a18.12,18.12,0,0,0,5.7-2l2.69,1.56a6.88,6.88,0,0,0,.83-1.16v-3.69a6.09,6.09,0,0,0,.39-.82A8.62,8.62,0,0,0,211.24,330.44Z" style="opacity: 0.03; transform-origin: 200.761px 334.601px 0px;" class="animable"></path></g><path d="M215.22,324.45l-4,2.3a19.5,19.5,0,0,0-7.45-2.31l1.11-3.18A27,27,0,0,1,215.22,324.45Z" style="fill: rgb(240, 153, 122); transform-origin: 209.495px 324.005px 0px;" id="elaoa1rymyq4" class="animable"></path><path d="M196.32,324.71a18.23,18.23,0,0,0-5.69,2l-4-2.3a25.63,25.63,0,0,1,7.9-2.81Z" style="fill: rgb(240, 153, 122); transform-origin: 191.475px 324.155px 0px;" id="ellcffb9fpvr" class="animable"></path><path d="M221.13,332.61a6.83,6.83,0,0,1-.59,2.89,8,8,0,0,1-.44.88l-4.59-.88-.75-.15a6.09,6.09,0,0,0,.39-.82,4.91,4.91,0,0,0,.08-3.48l3.31-.39,2.2-.25A6.46,6.46,0,0,1,221.13,332.61Z" style="fill: rgb(240, 153, 122); transform-origin: 217.945px 333.395px 0px;" id="elq0p0vx5dz9" class="animable"></path><path d="M215.22,340.94a21.13,21.13,0,0,1-3.57,1.63,28.41,28.41,0,0,1-4.33,1.19l-1.78-3.09a18.12,18.12,0,0,0,5.7-2l2.69,1.56Z" style="fill: rgb(240, 153, 122); transform-origin: 210.38px 341.215px 0px;" id="elnhn5qeul2rl" class="animable"></path><path d="M186.45,333.6a5.15,5.15,0,0,0,.19.75l-5.51.63a6.91,6.91,0,0,1-.39-2.36,7.36,7.36,0,0,1,1-3.61l2.8.54,2.54.49A5.05,5.05,0,0,0,186.45,333.6Z" style="fill: rgb(240, 153, 122); transform-origin: 183.91px 331.995px 0px;" id="elepv6erzeny" class="animable"></path><path d="M198.08,341,197,344.13a30.24,30.24,0,0,1-6.77-1.55,22.15,22.15,0,0,1-3.55-1.64l1.29-.74,2.69-1.56A19.39,19.39,0,0,0,198.08,341Z" style="fill: rgb(240, 153, 122); transform-origin: 192.38px 341.385px 0px;" id="elesp19u4sk8u" class="animable"></path><g id="elhdxgizfxpdm"><g style="opacity: 0.2; transform-origin: 200.935px 332.695px 0px;" class="animable"><path d="M215.22,324.45l-4,2.3a19.5,19.5,0,0,0-7.45-2.31l1.11-3.18A27,27,0,0,1,215.22,324.45Z" style="fill: rgb(255, 255, 255); transform-origin: 209.495px 324.005px 0px;" id="elwx6d0stv4wr" class="animable"></path><path d="M196.32,324.71a18.23,18.23,0,0,0-5.69,2l-4-2.3a25.63,25.63,0,0,1,7.9-2.81Z" style="fill: rgb(255, 255, 255); transform-origin: 191.475px 324.155px 0px;" id="ellyqsdm1i2pn" class="animable"></path><path d="M221.13,332.61a6.83,6.83,0,0,1-.59,2.89,8,8,0,0,1-.44.88l-4.59-.88-.75-.15a6.09,6.09,0,0,0,.39-.82,4.91,4.91,0,0,0,.08-3.48l3.31-.39,2.2-.25A6.46,6.46,0,0,1,221.13,332.61Z" style="fill: rgb(255, 255, 255); transform-origin: 217.945px 333.395px 0px;" id="elm4va7qs0qbi" class="animable"></path><path d="M215.22,340.94a21.13,21.13,0,0,1-3.57,1.63,28.41,28.41,0,0,1-4.33,1.19l-1.78-3.09a18.12,18.12,0,0,0,5.7-2l2.69,1.56Z" style="fill: rgb(255, 255, 255); transform-origin: 210.38px 341.215px 0px;" id="elmanqrk9jhlb" class="animable"></path><path d="M186.45,333.6a5.15,5.15,0,0,0,.19.75l-5.51.63a6.91,6.91,0,0,1-.39-2.36,7.36,7.36,0,0,1,1-3.61l2.8.54,2.54.49A5.05,5.05,0,0,0,186.45,333.6Z" style="fill: rgb(255, 255, 255); transform-origin: 183.91px 331.995px 0px;" id="el7c67gacx2ei" class="animable"></path><path d="M198.08,341,197,344.13a30.24,30.24,0,0,1-6.77-1.55,22.15,22.15,0,0,1-3.55-1.64l1.29-.74,2.69-1.56A19.39,19.39,0,0,0,198.08,341Z" style="fill: rgb(255, 255, 255); transform-origin: 192.38px 341.385px 0px;" id="el2lzpmgqbnca" class="animable"></path></g></g><g id="elctdz4372q2"><path d="M183.27,365.41c-3.53-4.12-3.94-17.22-3.43-22.84h0l-1.77,19.66c0,.24,0,.49,0,.74,0,3.38,2.23,6.77,6.71,9.35,8.94,5.17,23.45,5.17,32.39,0C204.4,376.27,190.63,374,183.27,365.41Z" style="fill: rgb(240, 153, 122); opacity: 0.5; transform-origin: 197.62px 359.384px 0px;" class="animable"></path></g><g id="elg7dkjacl4z9"><path d="M214.76,339v-.21c-1.6-3.57-7.26-6.21-14-6.21-6.59,0-12.14,2.52-13.89,5.95a7,7,0,0,0,1.08,1.63l2.69-1.56a19.39,19.39,0,0,0,7.45,2.31v3.69a24.52,24.52,0,0,0,7.46-.28v-3.69a18.12,18.12,0,0,0,5.7-2l2.69,1.56A6.88,6.88,0,0,0,214.76,339Z" style="fill: rgb(255, 255, 255); opacity: 0.07; transform-origin: 200.815px 338.671px 0px;" class="animable"></path></g><path d="M239,310.24a.51.51,0,0,1-.5-.5V272.21a.51.51,0,0,1,.5-.5.5.5,0,0,1,.5.5v37.53A.5.5,0,0,1,239,310.24Z" style="fill: rgb(177, 102, 104); transform-origin: 239px 290.975px 0px;" id="elslna3rpsq1n" class="animable"></path><polygon points="239.44 273.45 251.15 283.94 239.44 281.21 239.44 273.45" style="fill: rgb(102, 80, 233); transform-origin: 245.295px 278.695px 0px;" id="elazba02ygszt" class="animable"></polygon></g></g><g id="freepik--Clouds--inject-108" style="transform-origin: 391px 73.7032px 0px;" class="animable"><g id="freepik--clouds--inject-108" style="transform-origin: 391px 73.7032px 0px;" class="animable"><path d="M351.67,74.88l6,3.46a7,7,0,0,1-.05-.79V75.81c0-3.09,2.17-4.35,4.85-2.8a9.4,9.4,0,0,1,2.89,2.78c.44-3.89,3.49-5.34,7.2-3.2a16,16,0,0,1,7.26,12.57v2.61a6.92,6.92,0,0,1-.61,3l5,2.88a5.93,5.93,0,0,1,2.69,4.66c0,1.71-1.2,2.41-2.69,1.55L351.67,81.09A5.92,5.92,0,0,1,349,76.43C349,74.72,350.18,74,351.67,74.88Z" style="fill: rgb(235, 235, 235); transform-origin: 367.95px 85.9142px 0px;" id="elppu480d20rm" class="animable"></path><path d="M391.34,58.94l3.31,1.27V52.92c0-5.79,4.61-7.17,9.62-4.28h0c5,2.89,9.07,9.92,9.07,15.7V65.4a4.87,4.87,0,0,1,4.21.65h0a14.42,14.42,0,0,1,6.52,11.3v.48l4.62,2.67A9.49,9.49,0,0,1,433,87.94c0,2.74-1.92,3.85-4.29,2.48L391.34,68.86a9.49,9.49,0,0,1-4.29-7.44C387.05,58.68,389,57.57,391.34,58.94Z" style="fill: rgb(235, 235, 235); transform-origin: 410.025px 69.0927px 0px;" id="el6cxm869j8kl" class="animable"></path></g></g><g id="freepik--Character--inject-108" style="transform-origin: 353.485px 227.649px 0px;" class="animable"><g id="freepik--character--inject-108" style="transform-origin: 360.632px 227.649px 0px;" class="animable"><path d="M362,133.05a6.66,6.66,0,0,1,3.21.55c2,.88,3.1,2.57,4.49,4.11,1.26,1.39,2.53,2.81,3.9,4.11,2.86,2.7,6,5.15,8.31,8.4a19.22,19.22,0,0,1,2.93,15.39c-2.65,11.56-8.54,18.75-14.83,18.75l-8.74,1.13c-3.62.47-7.65-2-10.2-4.27a26.85,26.85,0,0,1-3.9-4.48,24.74,24.74,0,0,1-2.35-5.33c-.94-2.39-.31-5-.43-7.49a8.22,8.22,0,0,0-.7-3.26,22.12,22.12,0,0,0-2.24-3,13,13,0,0,1-2.87-7.91,7.56,7.56,0,0,1,4.35-6.83,7.71,7.71,0,0,1,13-5.62,7.55,7.55,0,0,1,3.91-3.78A7,7,0,0,1,362,133.05Z" style="fill: rgb(38, 50, 56); transform-origin: 361.967px 159.289px 0px;" id="elyfhxk331f4" class="animable"></path><path d="M316.72,312.05c-.45,11.17,17.86,13.36,33.94,5.69,12.13-5.78,20.46-9.94,31.48-18.19,13.68-10.23,14.89-25.73,5.13-44.14L340.73,253c-8.09,9.36-37.24,21.83-47,44-4.69,11.73,11.45,17.91,23,15Z" style="fill: rgb(177, 102, 104); transform-origin: 343.277px 287.634px 0px;" id="elpnhpjctgzw" class="animable"></path><path d="M316.72,312.05c1.23-10.54,9.23-15.73,16.11-20.83s21.33-14,21.33-14-8-11.61-14.55-18.39c0,0-.34,11.08,5.4,20.41,0,0-20,11.45-26,21.15A16.28,16.28,0,0,0,316.72,312.05Z" style="fill: rgb(154, 74, 77); transform-origin: 335.309px 285.44px 0px;" id="elg69np0tmase" class="animable"></path><path d="M390.15,206.44c-.41-3.42-.54-9.63-8.8-12.62,0,0-5-.7-10.14-1.06h-16.6c-2.57.52-9.12,6.45-16.31,16.28a13.13,13.13,0,0,0,2.36,18.11l2.13,13.21-.27,5.31-3.39,9.06c5.75,7.79,29,11.35,48.14.68-4.15-8.15-7.1-14.73-7.1-14.73l7.62-22.05C389.38,214,390.72,211.27,390.15,206.44Z" style="fill: rgb(177, 102, 104); transform-origin: 362.994px 227.421px 0px;" id="elg9p4bm3kmjq" class="animable"></path><polygon points="387.7 218.89 379.98 214.47 386.56 222.19 387.7 218.89" style="fill: rgb(154, 74, 77); transform-origin: 383.84px 218.33px 0px;" id="el5590p8um9qx" class="animable"></polygon><path d="M436.05,200.52c-1.67,4-6.43,15.9-11.72,25.57-1.08,2-4.13,7.48-6,8.25-2.41,1-4.82-.69-6.28-1.42-5-2.5-32.93-19.14-32.93-19.14-8.75-9.13-6.07-20.9-5.07-20.83,4.66.37,10.39.27,14.86,3.67C394.33,200.76,414.3,215,414.3,215c3.26-5.16,4.56-7.45,7.61-12.74,2.41-4.19,3.81-6.48,3.6-9.24a15.4,15.4,0,0,0-.51-3.13,36.4,36.4,0,0,1-.77-9.71,1.21,1.21,0,0,1,0-.43,1,1,0,0,1,.4-.46,1.72,1.72,0,0,1,2,.49,4.56,4.56,0,0,1,.89,2.05,6,6,0,0,0,.79,2.11,1,1,0,0,0,.33.31.83.83,0,0,0,.47.06c.9-.1,1.23-1.16,1.46-1.91a31.1,31.1,0,0,0,1.12-5.39c.15-1.26.54-2.5.78-3.75a3.69,3.69,0,0,1,.83-2c.86-.85,2.29-.65,3.44-.26a10.08,10.08,0,0,1,1.84.81,9.35,9.35,0,0,1,3.63,4.92,15,15,0,0,1,.56,7.2,26.92,26.92,0,0,1-3.21,9.59C438.43,195.79,437.07,198.07,436.05,200.52Z" style="fill: rgb(177, 102, 104); transform-origin: 407.923px 202.657px 0px;" id="elicelfg9mj8" class="animable"></path><path d="M354.61,192.76c-7.13-1.06-12.91-.29-17.28,11.18s-8.56,26.28-8.56,26.28l-32.83-.48a11.81,11.81,0,0,0-4.05-3.59c-2.49-1.07-5.52-.93-8.48-1.61-4.39-1-5.53-1.33-5,1s4.07,3.73,4.07,3.73l2.3,9.86s39.15,6,43.91,6.38c5.28.46,8.22.82,11.36-4.56s12.42-29.46,12.42-29.46Z" style="fill: rgb(177, 102, 104); transform-origin: 316.45px 219.082px 0px;" id="eltnpjsjfkrh" class="animable"></path><path d="M346.71,149.9c-1.21.63-4.48,6.86-4.17,20.49.27,11.56,4,14.41,5.9,15.23s5.5.32,9-.26v6.93s-4.87,5.66-4.57,8.84,7,3.93,11.6.82a29.39,29.39,0,0,0,7.48-7.83V177.36s1.92,2.11,5.82-.47,4.49-7.92,2.23-10.22-7.14-1.57-8,1.61c0,0-1.51-3.21-10.05-6.39C353.64,158.81,349.77,156.13,346.71,149.9Z" style="fill: rgb(177, 102, 104); transform-origin: 361.918px 176.918px 0px;" id="elsx8ccn42noa" class="animable"></path><path d="M344.06,163.73l3.23-1.54a1.72,1.72,0,0,0-2.33-.88A1.88,1.88,0,0,0,344.06,163.73Z" style="fill: rgb(38, 50, 56); transform-origin: 345.6px 162.435px 0px;" id="elhq0oo8ymp5e" class="animable"></path><path d="M357.27,163l3.35,1.27a1.72,1.72,0,0,0-1-2.3A1.89,1.89,0,0,0,357.27,163Z" style="fill: rgb(38, 50, 56); transform-origin: 359.015px 163.068px 0px;" id="elw9gelj6i4qr" class="animable"></path><path d="M372.11,165.09l-.2,7.07a3.44,3.44,0,0,1-3.51-3.52A3.73,3.73,0,0,1,372.11,165.09Z" style="fill: rgb(38, 50, 56); transform-origin: 370.255px 168.625px 0px;" id="el3fpb31eghbc" class="animable"></path><path d="M356.49,167.72a1.45,1.45,0,1,0,1.53-1.44A1.49,1.49,0,0,0,356.49,167.72Z" style="fill: rgb(38, 50, 56); transform-origin: 357.94px 167.729px 0px;" id="elhwoocq5mgjt" class="animable"></path><path d="M357.77,176.92l-4.43,1.41a2.29,2.29,0,0,0,2.88,1.58A2.43,2.43,0,0,0,357.77,176.92Z" style="fill: rgb(154, 74, 77); transform-origin: 355.605px 178.465px 0px;" id="el2wupjhi1e6r" class="animable"></path><path d="M344.93,167.22a1.46,1.46,0,0,0,1.37,1.57,1.51,1.51,0,1,0-1.37-1.57Z" style="fill: rgb(38, 50, 56); transform-origin: 346.437px 167.286px 0px;" id="elkz5a7sx55g" class="animable"></path><polygon points="351.29 167.33 352.31 175.45 347.85 174.79 351.29 167.33" style="fill: rgb(154, 74, 77); transform-origin: 350.08px 171.39px 0px;" id="elddal3hu4srn" class="animable"></polygon><path d="M357.47,185.36c3.71-.49,11.36-2.69,12.55-5.71a7.86,7.86,0,0,1-2.68,3.86c-2.29,2-9.87,4.16-9.87,4.16Z" style="fill: rgb(154, 74, 77); transform-origin: 363.745px 183.66px 0px;" id="elk7wu3nc65ej" class="animable"></path><path d="M354.16,277.27s4.28-11.75,16.1-17.63,18.14-2,18.14-2l-8.23-17,3.62-10.47s-19.71-12-24.15-30.2l-2.91-.51S343.1,204.16,338.3,209s-4.13,13.4,2.36,18.11l2.13,13.21-.27,5.31-3.39,9.06s.7,15.91,10.16,25.57Z" style="fill: rgb(102, 80, 233); transform-origin: 361.785px 239.86px 0px;" id="elkn0ueqzwd" class="animable"></path><g id="elk48oxs6clt"><path d="M354.16,277.27s4.28-11.75,16.1-17.63,18.14-2,18.14-2l-8.23-17,3.62-10.47s-19.71-12-24.15-30.2l-2.91-.51S343.1,204.16,338.3,209s-4.13,13.4,2.36,18.11l2.13,13.21-.27,5.31-3.39,9.06s.7,15.91,10.16,25.57Z" style="opacity: 0.15; transform-origin: 361.785px 239.86px 0px;" class="animable"></path></g><g id="elfj270s5iqog"><path d="M347.76,224.77c.83,2.55,4,4.85,7.84,5.39,4.92.7,10.12-1.12,12.21-6.47,0,0-1.08,10.1-12.21,8.53C347.78,231.12,347.76,224.77,347.76,224.77Z" style="opacity: 0.15; transform-origin: 357.785px 228.038px 0px;" class="animable"></path></g><path d="M357.94,200.14a23.22,23.22,0,0,0,14-7.33v-4.45Z" style="fill: rgb(102, 80, 233); transform-origin: 364.94px 194.25px 0px;" id="elpz6y8ijvib" class="animable"></path><g id="el67edh2d2s8h"><path d="M357.94,200.14a23.22,23.22,0,0,0,14-7.33v-4.45Z" style="opacity: 0.15; transform-origin: 364.94px 194.25px 0px;" class="animable"></path></g><path d="M358.19,199.5l-.72-10.87-1.58,4.13a10.28,10.28,0,0,0,1.58,6.87Z" style="fill: rgb(102, 80, 233); transform-origin: 357.001px 194.13px 0px;" id="eln34lsrvbev" class="animable"></path><g id="elckc6lpjemud"><path d="M358.19,199.5l-.72-10.87-1.58,4.13a10.28,10.28,0,0,0,1.58,6.87Z" style="opacity: 0.15; transform-origin: 357.001px 194.13px 0px;" class="animable"></path></g><path d="M357.78,198a1.92,1.92,0,0,1,2.46,1.67,2.67,2.67,0,0,1-2.13,2.65,1.92,1.92,0,0,1-2.46-1.66A2.66,2.66,0,0,1,357.78,198Z" style="fill: rgb(55, 71, 79); transform-origin: 357.945px 200.16px 0px;" id="el4sgnp9hw8im" class="animable"></path></g><g id="freepik--sand-bucket--inject-108" style="transform-origin: 287.414px 256.306px 0px;" class="animable"><path d="M310.79,241.63H267l2,31.12h0c0,2.89,1.84,5.79,5.63,8,7.59,4.49,20,4.62,27.64.3,3.87-2.18,5.81-5.08,5.8-8Z" style="fill: rgb(55, 71, 79); transform-origin: 288.895px 262.918px 0px;" id="elqw1akcsxk6" class="animable"></path><path d="M273.5,231.94c-8.6,4.85-8.69,12.86-.19,17.89s22.36,5.18,31,.33,8.69-12.85.19-17.88S282.11,227.1,273.5,231.94Z" style="fill: rgb(69, 90, 100); transform-origin: 288.912px 241.054px 0px;" id="el2k51wcpizop" class="animable"></path><path d="M308.9,241.26a5.53,5.53,0,0,1-.31,1.72c-.67,2-2.46,4-5.25,5.52a32.36,32.36,0,0,1-29.06-.31c-2.69-1.59-4.46-3.52-5.08-5.52a5.56,5.56,0,0,1-.31-1.84c.05-2.67,2-5.24,5.55-7.22a32.39,32.39,0,0,1,29.07.31C307,236,308.92,238.59,308.9,241.26Z" style="fill: rgb(38, 50, 56); transform-origin: 288.895px 241.056px 0px;" id="ele4d03uui4us" class="animable"></path><path d="M289,244.73A29.56,29.56,0,0,0,274.44,248l-.21.13,0,0a32.36,32.36,0,0,0,29.06.31l.21-.12,0,0A29.78,29.78,0,0,0,289,244.73Z" style="fill: rgb(255, 189, 167); transform-origin: 288.865px 248.223px 0px;" id="eliyx0aflf4d" class="animable"></path><path d="M297.21,253.32c.86-.48,1.55-.07,1.54.91a3.43,3.43,0,0,1-1.58,2.65c-.85.49-1.54.08-1.53-.9A3.42,3.42,0,0,1,297.21,253.32Z" style="fill: rgb(38, 50, 56); transform-origin: 297.195px 255.103px 0px;" id="el1w3nadqy3ad" class="animable"></path><path d="M267.54,250.32c-1.89,4.84-3.35,11.42.87,14.54.23.17.45.32.68.47l0,2c-.55-.34-1.13-.72-1.68-1.13-6.28-4.65-2.44-14.83,0-19.78Z" style="fill: rgb(224, 224, 224); transform-origin: 266.542px 256.875px 0px;" id="elaobho9q0yd" class="animable"></path><path d="M297.94,255.5c-.23.49-6.27,12-16.2,14.36a14.79,14.79,0,0,1-3.42.4,17.28,17.28,0,0,1-9.25-2.89l0-2c4.1,2.85,8.23,3.82,12.27,2.89,9.16-2.15,15-13.4,15.07-13.5a.84.84,0,0,1,1.15-.36A.83.83,0,0,1,297.94,255.5Z" style="fill: rgb(224, 224, 224); transform-origin: 283.545px 262.279px 0px;" id="el3jiijdrs8wu" class="animable"></path></g></g><g id="freepik--sea-star--inject-108" style="transform-origin: 114.177px 317.672px 0px;" class="animable"><g id="freepik--Starfish--inject-108" style="transform-origin: 114.177px 317.672px 0px;" class="animable"><path d="M100.08,312.28A87.41,87.41,0,0,0,88.77,307c-4.11-1.46-3-2.94-.43-3.74a31.65,31.65,0,0,1,10-.66c9.61.87,13.16,2.65,13.16,2.65s6.66-5.38,14.94-6.17c3.19-.3,7.37-.35,6.72,1.29-.84,2.08-5.47,3.82-9.35,9.08,1.79.87,9,2.9,15.67,6.73,7,4,3.75,5.71-1.47,5.61-4.79-.1-15,.16-15,.16s1.21,4.4,2.46,11.58c1,5.67-4.72,1.74-7.71-1.59-4.28-4.75-8.59-10-8.59-10s-7.74,1.33-16.06,3.57c-6,1.61-10.66,3.45-6.89-2.66S100.08,312.28,100.08,312.28Z" style="fill: rgb(242, 143, 143); transform-origin: 114.177px 317.657px 0px;" id="elcf9ox0scff" class="animable"></path><path d="M118.05,329.32c-2.22-2.55-7.85-10.68-7.85-10.68s-15.93,4.44-19.91,5.61-5.15.71-4.71-.26c-2.5,4.76,2,3.06,7.53,1.56,8.32-2.24,16.06-3.57,16.06-3.57s4.31,5.24,8.59,10c2.22,2.48,5.94,5.27,7.3,4.22C122.71,336.06,120.28,331.87,118.05,329.32Z" style="fill: rgb(177, 102, 104); transform-origin: 104.966px 327.534px 0px;" id="el0gk0n2nxd447" class="animable"></path><path d="M143.44,320.37c-1.33.84-3.23.52-8.19-.06s-13-1.67-13-1.67L123,322s10.24-.26,15-.16C140.82,321.87,143,321.41,143.44,320.37Z" style="fill: rgb(177, 102, 104); transform-origin: 132.845px 320.32px 0px;" id="el0p6h9ywd5y" class="animable"></path><path d="M87.3,303.69c-1.67.78-2,2.1,1.47,3.34a87.41,87.41,0,0,1,11.31,5.25l3.28-1.65s-4.62-2-9.25-3.45C89.88,305.85,85.89,304.91,87.3,303.69Z" style="fill: rgb(177, 102, 104); transform-origin: 94.7217px 307.985px 0px;" id="elu5ets6lp3j" class="animable"></path><path d="M123.84,309.48c3.88-5.26,8.51-7,9.35-9.08a.7.7,0,0,0-.29-.91h0s.67.86-3.07,2.46a28.73,28.73,0,0,0-7.59,5.69C121.32,308.79,123.84,309.48,123.84,309.48Z" style="fill: rgb(177, 102, 104); transform-origin: 127.648px 304.485px 0px;" id="elcva81qpt4h" class="animable"></path></g></g><g id="freepik--Shell--inject-108" style="transform-origin: 112.372px 382.854px 0px;" class="animable"><g id="freepik--shell--inject-108" style="transform-origin: 112.372px 382.854px 0px;" class="animable"><path d="M119.51,392.23s-17.19,3.83-22.25,1.17-3.68-7.7-1.13-11.18c0,0-2.63-2.64,1.05-8a8.83,8.83,0,0,1,9.49-3.6s2.07-4.18,9.56-3.26c6.25.77,8.16,13.37,6.9,20.95,0,0,5.63-1.45,7.5,0s-6.48,3.84-6.48,3.84-2.8,5.49-4.05,6.27S119.51,392.23,119.51,392.23Z" style="fill: rgb(102, 80, 233); transform-origin: 112.372px 382.854px 0px;" id="eljqbmgb4vn" class="animable"></path><g id="elxl2n9i7kgj"><path d="M119.51,392.23s-17.19,3.83-22.25,1.17-3.68-7.7-1.13-11.18c0,0-2.63-2.64,1.05-8a8.83,8.83,0,0,1,9.49-3.6s2.07-4.18,9.56-3.26c6.25.77,8.16,13.37,6.9,20.95,0,0,5.63-1.45,7.5,0s-6.48,3.84-6.48,3.84-2.8,5.49-4.05,6.27S119.51,392.23,119.51,392.23Z" style="fill: rgb(250, 250, 250); opacity: 0.8; transform-origin: 112.372px 382.854px 0px;" class="animable"></path></g><g id="ellt6fiyd5s5f"><path d="M103.35,392.53c-6.55-.67-8.93-3.3-9.4-5.43a5.68,5.68,0,0,0,3.31,6.3c5.06,2.66,22.25-1.17,22.25-1.17a39.74,39.74,0,0,0-.16,4.16,20.41,20.41,0,0,1,1.19-5.14S110.85,393.29,103.35,392.53Z" style="opacity: 0.1; transform-origin: 107.192px 391.745px 0px;" class="animable"></path></g><g id="elai8yfv6fdn5"><path d="M96.13,382.22s6.71-1.27,16.24,4a28.2,28.2,0,0,0-10.92-5.48c-6.79-1.76-4.27-6.51-4.27-6.51C93.5,379.58,96.13,382.22,96.13,382.22Z" style="opacity: 0.1; transform-origin: 103.795px 380.225px 0px;" class="animable"></path></g><g id="elh7gw5xvjdh6"><path d="M119.29,383.28c-3.82-9.36-9-12.1-8.13-13.69,1.21-2.33,5.07-2.2,5.07-2.2-7.49-.92-9.56,3.26-9.56,3.26C115,374.13,119.29,383.28,119.29,383.28Z" style="opacity: 0.1; transform-origin: 112.98px 375.269px 0px;" class="animable"></path></g></g></g><defs>     <filter id="active" height="200%">         <feMorphology in="SourceAlpha" result="DILATED" operator="dilate" radius="2"></feMorphology>                <feFlood flood-color="#32DFEC" flood-opacity="1" result="PINK"></feFlood>        <feComposite in="PINK" in2="DILATED" operator="in" result="OUTLINE"></feComposite>        <feMerge>            <feMergeNode in="OUTLINE"></feMergeNode>            <feMergeNode in="SourceGraphic"></feMergeNode>        </feMerge>    </filter>    <filter id="hover" height="200%">        <feMorphology in="SourceAlpha" result="DILATED" operator="dilate" radius="2"></feMorphology>                <feFlood flood-color="#ff0000" flood-opacity="0.5" result="PINK"></feFlood>        <feComposite in="PINK" in2="DILATED" operator="in" result="OUTLINE"></feComposite>        <feMerge>            <feMergeNode in="OUTLINE"></feMergeNode>            <feMergeNode in="SourceGraphic"></feMergeNode>        </feMerge>            <feColorMatrix type="matrix" values="0   0   0   0   0                0   1   0   0   0                0   0   0   0   0                0   0   0   1   0 "></feColorMatrix>    </filter></defs></svg>